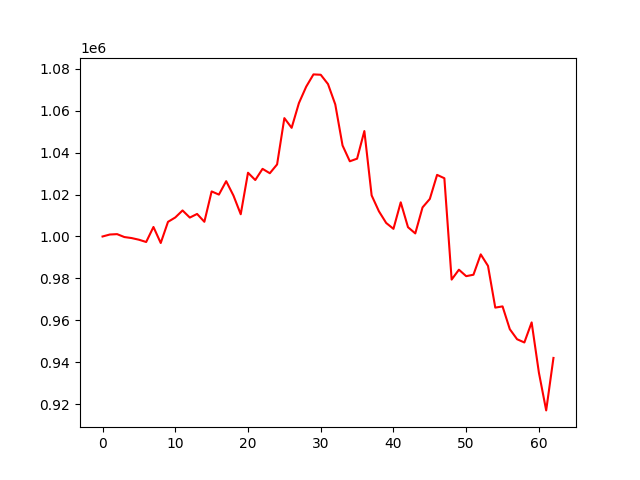

The file beside this chart, header and first rows:
account_value, date, daily_return
1000000, 2022-07-06, 
<<<<<<< HEAD:results/account_value_valid…
1000940, 2022-07-07, 0.0009404
1001124, 2022-07-08, 0.0001837
999737, 2022-07-11, -0.001386
999249, 2022-07-12, -0.0004878
998463, 2022-07-13, -0.0007865
997378, 2022-07-14, -0.001087
1004535, 2022-07-15, 0.007176
996902, 2022-07-18, -0.007599
1006978, 2022-07-19, 0.01011
1009061, 2022-07-20, 0.002069
1012408, 2022-07-21, 0.003317
1009011, 2022-07-22, -0.003356
1010745, 2022-07-25, 0.001719
1007006, 2022-07-26, -0.003699
1021476, 2022-07-27, 0.01437
1019963, 2022-07-28, -0.001481
1026361, 2022-07-29, 0.006273
1019501, 2022-08-01, -0.006683
1010596, 2022-08-02, -0.008735
1030378, 2022-08-03, 0.01957
1026903, 2022-08-04, -0.003373
1032229, 2022-08-05, 0.005187
1030139, 2022-08-08, -0.002025
1034341, 2022-08-09, 0.004079
1056400, 2022-08-10, 0.02133
1051773, 2022-08-11, -0.00438
1063550, 2022-08-12, 0.0112
1071367, 2022-08-15, 0.00735
1077231, 2022-08-16, 0.005473
1077062, 2022-08-17, -0.0001569
1072630, 2022-08-18, -0.004115
1062929, 2022-08-19, -0.009044
1043379, 2022-08-22, -0.01839
1035833, 2022-08-23, -0.007232
1037083, 2022-08-24, 0.001207
1050240, 2022-08-25, 0.01269
1019582, 2022-08-26, -0.02919
1012020, 2022-08-29, -0.007417
1006446, 2022-08-30, -0.005508
1003641, 2022-08-31, -0.002787
1016278, 2022-09-01, 0.01259
1004427, 2022-09-02, -0.01166
1001468, 2022-09-06, -0.002946
1013861, 2022-09-07, 0.01238
1017893, 2022-09-08, 0.003977
1029361, 2022-09-09, 0.01127
1027757, 2022-09-12, -0.001559
979468, 2022-09-13, -0.04698
984178, 2022-09-14, 0.004809
981097, 2022-09-15, -0.003131
981782, 2022-09-16, 0.0006985
991486, 2022-09-19, 0.009884
985991, 2022-09-20, -0.005542
966115, 2022-09-21, -0.02016
966692, 2022-09-22, 0.0005972
955826, 2022-09-23, -0.01124
951044, 2022-09-26, -0.005003
949508, 2022-09-27, -0.001616
... 68 more rows
